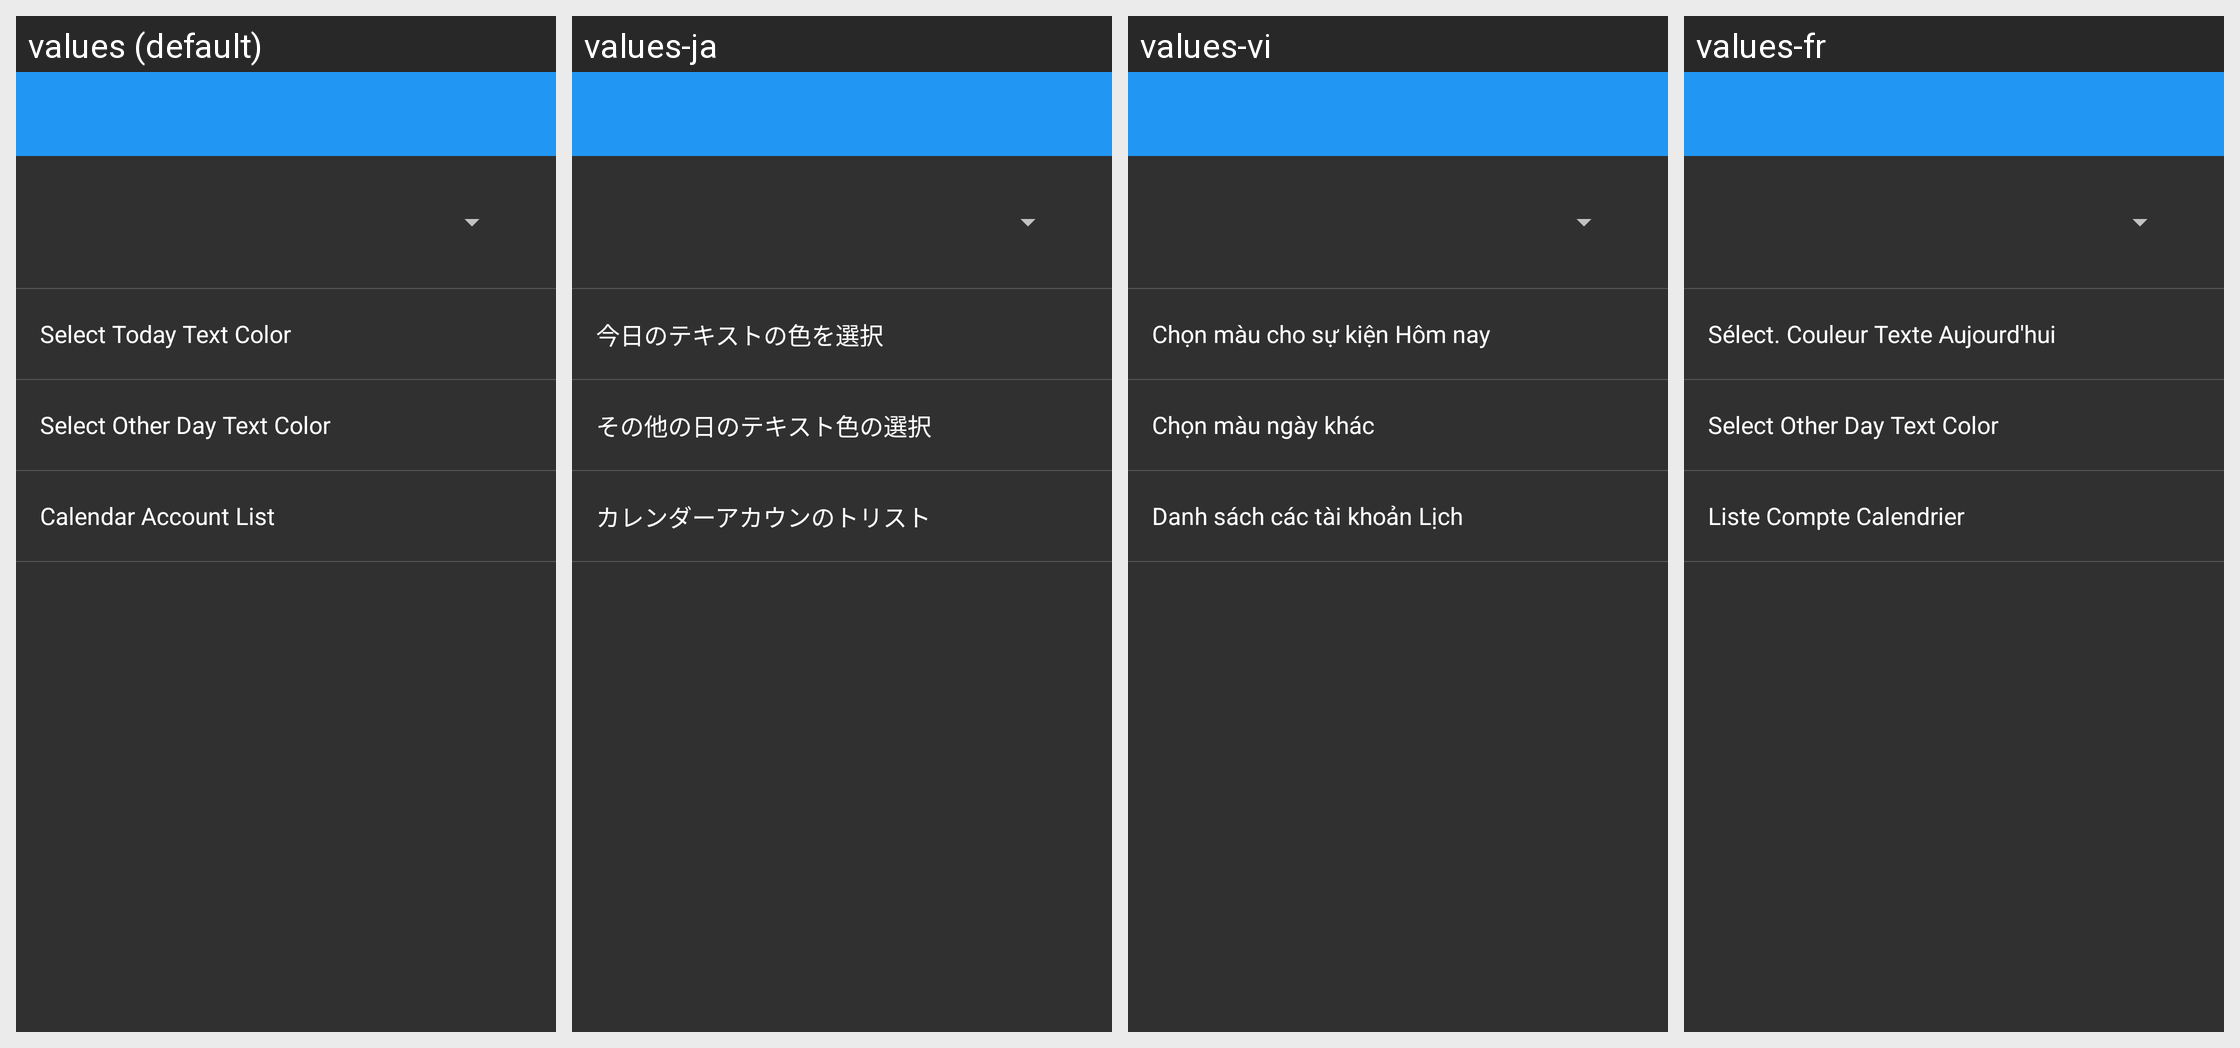

Here is an Android app screen in its default locale and in the app's own translations. Write out the translated-string differences for the strings that appear on this screen.
Android screen res/layout/settings_calendar.xml rendered under 4 locales, left to right: values (default), values-ja, values-vi, values-fr. Device: Nexus 5 (rendered at 1080×1920; each locale shown at half size, 540×960, under a caption strip naming it); theme AppTheme.
Other locales in the repository, not shown: values-cs, values-de, values-es, values-fa, values-hr-rHR, values-it, values-nl, values-pl, values-pt-rBR, values-pt-rPT, values-ru, values-sk, values-sr, values-tr, values-zh.
Strings drawn on this screen, with the default value and each locale's value (text and hints the layout hard-codes, and strings that could not be matched under every locale, appear in the picture but are not listed):

event_today_text_color
  values: Select Today Text Color
  values-ja: 今日のテキストの色を選択
  values-vi: Chọn màu cho sự kiện Hôm nay
  values-fr: Sélect. Couleur Texte Aujourd'hui

other_event_day_text_color
  values: Select Other Day Text Color
  values-ja: その他の日のテキスト色の選択
  values-vi: Chọn màu ngày khác
  values-fr: Select Other Day Text Color

calendar_account
  values: Calendar Account List
  values-ja: カレンダーアカウンのトリスト
  values-vi: Danh sách các tài khoản Lịch
  values-fr: Liste Compte Calendrier
